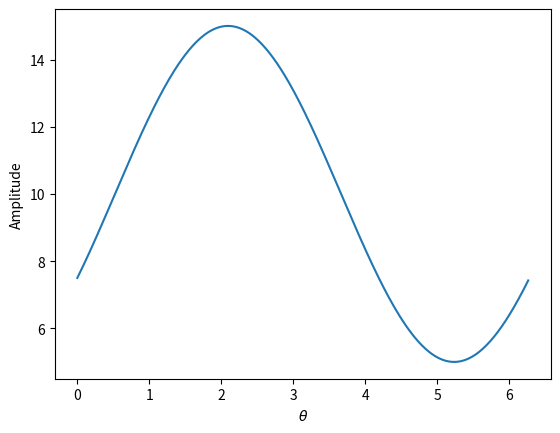

The script that saved this image:
import numpy as np
import matplotlib.pyplot as plt

theta = np.deg2rad(np.arange(0, 360, 1))

A = 5
B = 10
phi = np.deg2rad(30)

sin = A*np.sin(theta - phi) + B

plt.plot(theta, sin)
plt.xlabel("$\\theta$")
plt.ylabel("Amplitude")
plt.show()
